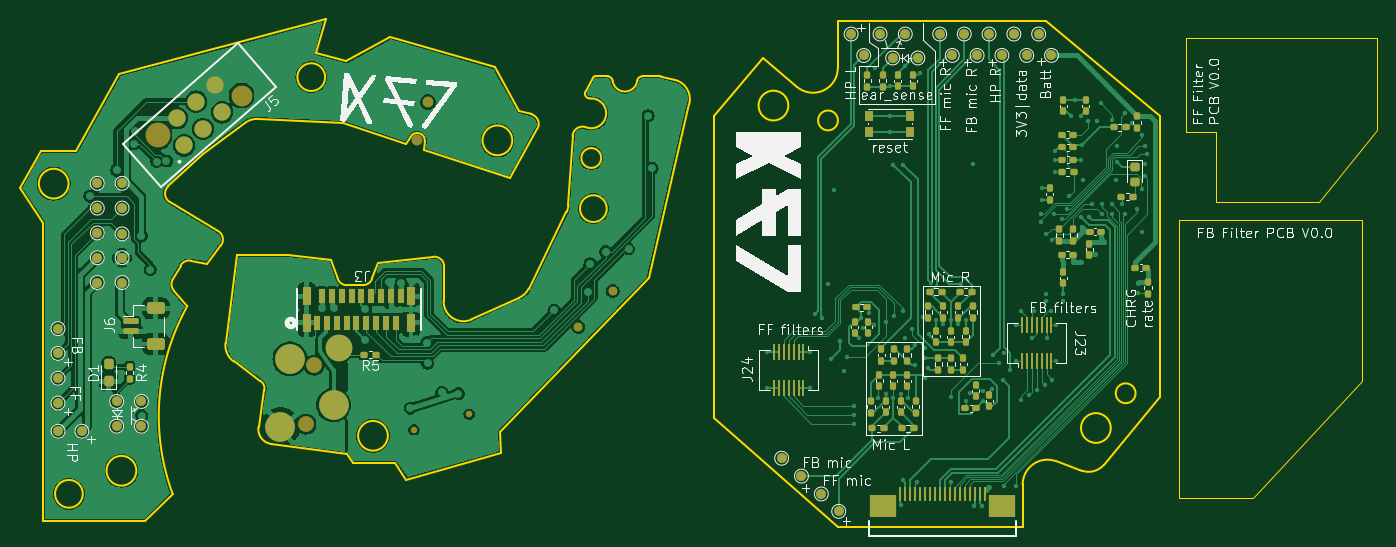
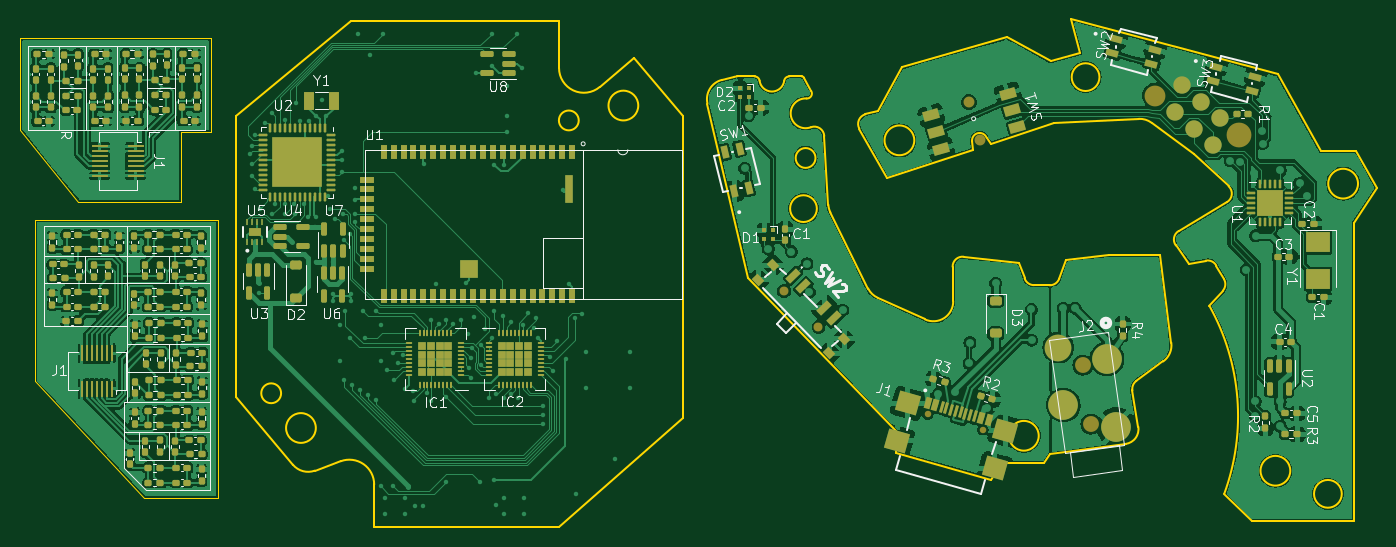
Circuit board: 9 layer files. Board 136.8 x 51.2 mm.
- bottom_copper: all-B_Cu.gbr (401448 bytes)
- bottom_mask: all-B_Mask.gbr (22549 bytes)
- paste: all-B_Paste.gbr (21397 bytes)
- bottom_silk: all-B_Silkscreen.gbr (65917 bytes)
- outline: all-Edge_Cuts.gbr (7172 bytes)
- top_copper: all-F_Cu.gbr (176795 bytes)
- top_mask: all-F_Mask.gbr (11128 bytes)
- paste: all-F_Paste.gbr (8527 bytes)
- top_silk: all-F_Silkscreen.gbr (79132 bytes)

=== bottom_copper: all-B_Cu.gbr (401448 bytes, source omitted) ===
=== bottom_mask: all-B_Mask.gbr (22549 bytes, source omitted) ===
=== paste: all-B_Paste.gbr (21397 bytes, source omitted) ===
=== bottom_silk: all-B_Silkscreen.gbr (65917 bytes, source omitted) ===
=== outline: all-Edge_Cuts.gbr (7172 bytes, source omitted) ===
=== top_copper: all-F_Cu.gbr (176795 bytes, source omitted) ===
=== top_mask: all-F_Mask.gbr (11128 bytes, source omitted) ===
=== paste: all-F_Paste.gbr (8527 bytes, source omitted) ===
=== top_silk: all-F_Silkscreen.gbr (79132 bytes, source omitted) ===
